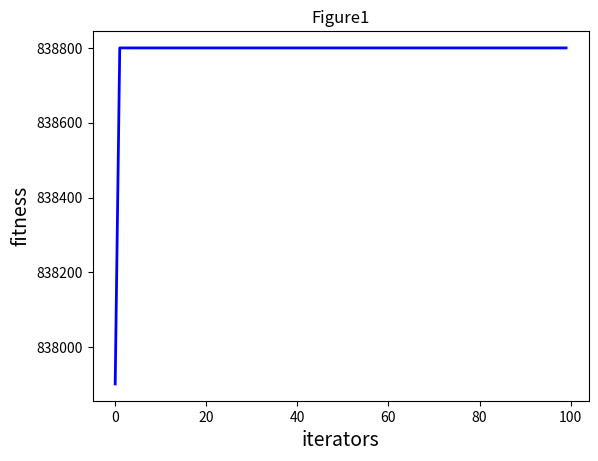

The matplotlib source for this figure:
import random
import numpy as np
import matplotlib.pyplot as plt


class PSO:
    def __init__(self, parameters):
        # 初始化
        self.NGEN = parameters[0]  # 迭代的代数
        self.pop_size = parameters[1]  # 种群大小
        self.var_num = len(parameters[2])  # 变量个数
        self.bound = []  # 变量的约束范围
        self.bound.append(parameters[2])  # x的最小值
        self.bound.append(parameters[3])  # x的最大值

        self.pop_x = np.zeros((self.pop_size, self.var_num))  # 所有粒子的位置
        self.pop_v = np.zeros((self.pop_size, self.var_num))  # 所有粒子的速度
        self.p_best = np.zeros((self.pop_size, self.var_num))  # 每个粒子最优的位置
        self.g_best = np.zeros((1, self.var_num))  # 全局最优的位置

        # 初始化第0代初始全局最优解
        temp = -1  # 记录最优解的适应值大小
        for i in range(self.pop_size):
            for j in range(self.var_num):
                self.pop_x[i][j] = random.uniform(self.bound[0][j], self.bound[1][j])  # 随机初始化粒子位置，每个变量范围为[xmin,xmax]
                self.pop_v[i][j] = random.uniform(0, 1)  # 初始化速度范围为[0,1]
            self.p_best[i] = self.pop_x[i]  # 储存最优的个体
            fit = self.fitness(self.p_best[i])  # 计算适应值，公式为y=x1^2+x2^2+x3^3+x4^4
            if fit > temp:
                self.g_best = self.p_best[i]  # 将全局最优粒子的位置设置为该粒子的位置
                temp = fit  # 更新最优解的适应值

    def fitness(self, ind_var):
        """
        个体适应值计算
        """
        x1 = ind_var[0]  # x1
        x2 = ind_var[1]  # x2
        x3 = ind_var[2]  # x3
        x4 = ind_var[3]  # x4
        y = x1 ** 2 + x2 ** 2 + x3 ** 3 + x4 ** 4  # 公式为y=x1^2+x2^2+x3^3+x4^4
        return y  # 返回适应值

    def update_operator(self, pop_size):
        """
        更新算子：更新下一时刻的位置和速度
        """
        c1 = 2  # 个体因子，一般为2
        c2 = 2  # 全局因子，一般为2
        w = 0.4  # 自身权重因子，惯性权重
        for i in range(pop_size): #对每个个体
            # 更新速度
            self.pop_v[i] = w * self.pop_v[i] + c1 * random.uniform(0, 1) * (
                    self.p_best[i] - self.pop_x[i]) + c2 * random.uniform(0, 1) * (self.g_best - self.pop_x[i])

            # 更新位置
            self.pop_x[i] = self.pop_x[i] + self.pop_v[i]  # 公式为x+v
            # 越界保护
            for j in range(self.var_num):
                if self.pop_x[i][j] < self.bound[0][j]:
                    self.pop_x[i][j] = self.bound[0][j]  # 如果个体中的四个变量超过了最小值，重新赋值为最小值
                if self.pop_x[i][j] > self.bound[1][j]:
                    self.pop_x[i][j] = self.bound[1][j]  # 如果个体中四个变量的值超过了最大值，重新赋值为最大值
            # 更新p_best和g_best
            if self.fitness(self.pop_x[i]) > self.fitness(self.p_best[i]):  # 如果某个个体的适应值超过了自身的最优值
                self.p_best[i] = self.pop_x[i]  # 重新赋值自身历史最优
            if self.fitness(self.pop_x[i]) > self.fitness(self.g_best):  # 如果超过了全局最优
                self.g_best = self.pop_x[i]  # 重新赋值全局最优解

    def main(self):
        every_iter_best_fitness = []  # 存储每代的最优解
        self.ng_best = np.zeros((1, self.var_num))[0]  # 存储最好的位置，初始化为[0,0,0,0]
        for gen in range(self.NGEN):  # 对每一代
            self.update_operator(self.pop_size)  # 更新速度位置，更新最优值
            every_iter_best_fitness.append(self.fitness(self.g_best))  # 添加每一代所有个体中的最优解
            print('############ Generation {} ############'.format(str(gen + 1)))
            if self.fitness(self.g_best) > self.fitness(self.ng_best):  # 如果这一代的最优解大于所有代的最好位置
                self.ng_best = self.g_best.copy()  # 赋值给ng_best
            print('最好的位置：{}'.format(self.ng_best))  # 打印这一代之前的最好位置
            print('最大的函数值：{}'.format(self.fitness(self.ng_best)))  # 打印这一带之前的最好适应值
        print("---- End of (successful) Searching ----")

        plt.figure()
        plt.title("Figure1")
        plt.xlabel("iterators", size=14)  # 代数
        plt.ylabel("fitness", size=14)  # 适应值
        t = [t for t in range(self.NGEN)]  # t为[1,NGEN,1]
        plt.plot(t, every_iter_best_fitness, color='b', linewidth=2)  # 画图
        plt.show()


if __name__ == '__main__':
    NGEN = 100  # 迭代次数
    popsize = 100  # 种群大小
    low = [1, 1, 1, 1]  # 变量最小值
    up = [30, 30, 30, 30]  # 变量最大值
    parameters = [NGEN, popsize, low, up]  # 组合成列表
    pso = PSO(parameters)  # 开始迭代
    pso.main()
